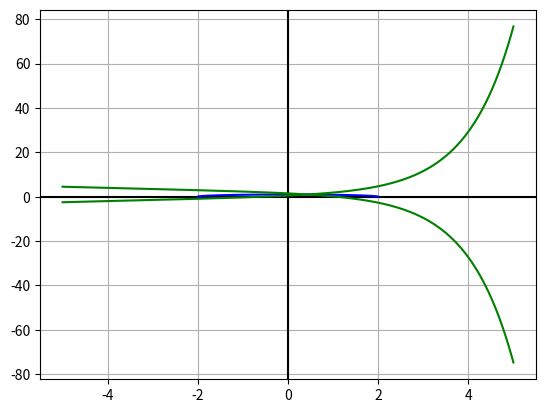

Source code (Python):
import matplotlib.pyplot as plt
import numpy as np
import math


def f1(x):
    return (1 - (x**2) / 4)**0.5


def f2(x):
    return ((math.e**x)+x)/2


def main():
    x = np.linspace(-5, 5, 10000)
    y = [f1(i) for i in x]
    y1 = [f2(i) for i in x]
    y2 = [-f2(i) + 2 for i in x]

    fig, ax = plt.subplots()
    ax.axhline(y=0, color='k')
    ax.axvline(x=0, color='k')

    plt.plot(x, y, color='b')
    plt.plot(x, y1, color='g')
    plt.plot(x, y2, color='g')
    plt.grid(True)
    plt.savefig('pic')

if __name__ == "__main__":
    main()
